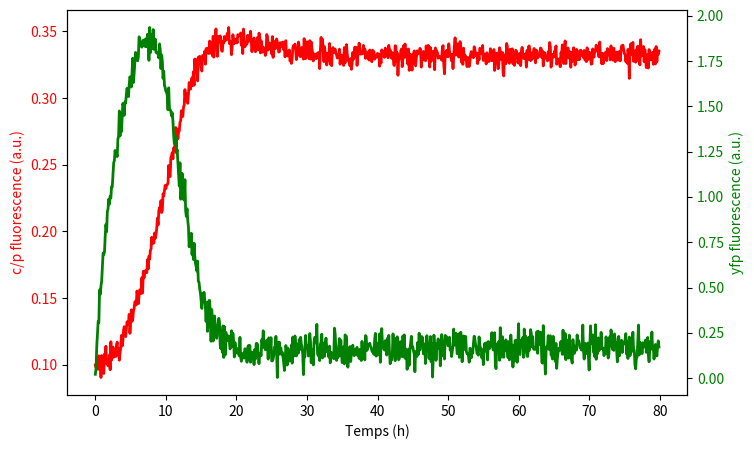

Here is the Python script that generated this plot:
import numpy as np
import matplotlib.pyplot as plt

# Paramètres du système
ak = 0.004  
bk = 0.07  
bs = 0.8   
bg = 0.02   
n, p = 2, 5 
k0 = 0.2
k1 = 0.222
kg = 0.15   
gamma_k = 0.25
dt = 0.1   
temps_max = 80  

# Fonction pour calculer les dérivées
def ComK(K, S, ak, bk, n, k0, gamma_k):    
    return  ak + (bk * K**n) / (k0**n + K**n) - gamma_k * K / (1 + K + S)

def ComS(K, S, bs, bg, n, p, k1, kg):
    return bs / (1 + (K / k1)**p) + (bg * K**n) / (kg**n + K**n) - S / (1 + K + S)


# Temps de simulation
t = np.arange(0, temps_max, dt)

# Initialisation des listes pour stocker les valeurs de K et S
K_values = [0.1]
S_values = [0.01]

# Simulation avec la méthode d'Euler
for i in range(1, len(t)):
    K = K_values[-1]
    S = S_values[-1]
    dK_dt = ComK(K, S, ak, bk, n, k0, gamma_k)
    dS_dt = ComS(K, S, bs, bg, n, p, k1, kg)
    
    # Mise à jour des valeurs de K et S
    K_new = K + dK_dt * dt
    S_new = S + dS_dt * dt
    K_values.append(K_new)
    S_values.append(S_new)

# Ajout de bruit pour visuellement ce raprocher de l'article 
K_values_noisy = np.array(K_values) + np.random.normal(0, 0.005, len(K_values))
S_values_noisy = np.array(S_values) + np.random.normal(0, 0.05, len(S_values))

# Graphique
fig, ax1 = plt.subplots(figsize=(8, 5))

# Courbe pour la fluorescence c/p
ax1.plot(t, K_values_noisy, color='red', label="c/p fluorescence (ComK)", linewidth=2)
ax1.set_xlabel("Temps (h)")
ax1.set_ylabel("c/p fluorescence (a.u.)", color="red")
ax1.tick_params(axis="y", labelcolor="red")

# Deuxième axe y pour la fluorescence yfp
ax2 = ax1.twinx()
ax2.plot(t, S_values_noisy, color='green', label="yfp fluorescence (ComS)", linewidth=2)
ax2.set_ylabel("yfp fluorescence (a.u.)", color="green")
ax2.tick_params(axis="y", labelcolor="green")

# Titre du graphique
plt.savefig('Fig5.png', dpi=300)
# Affichage du graphique
plt.show()






